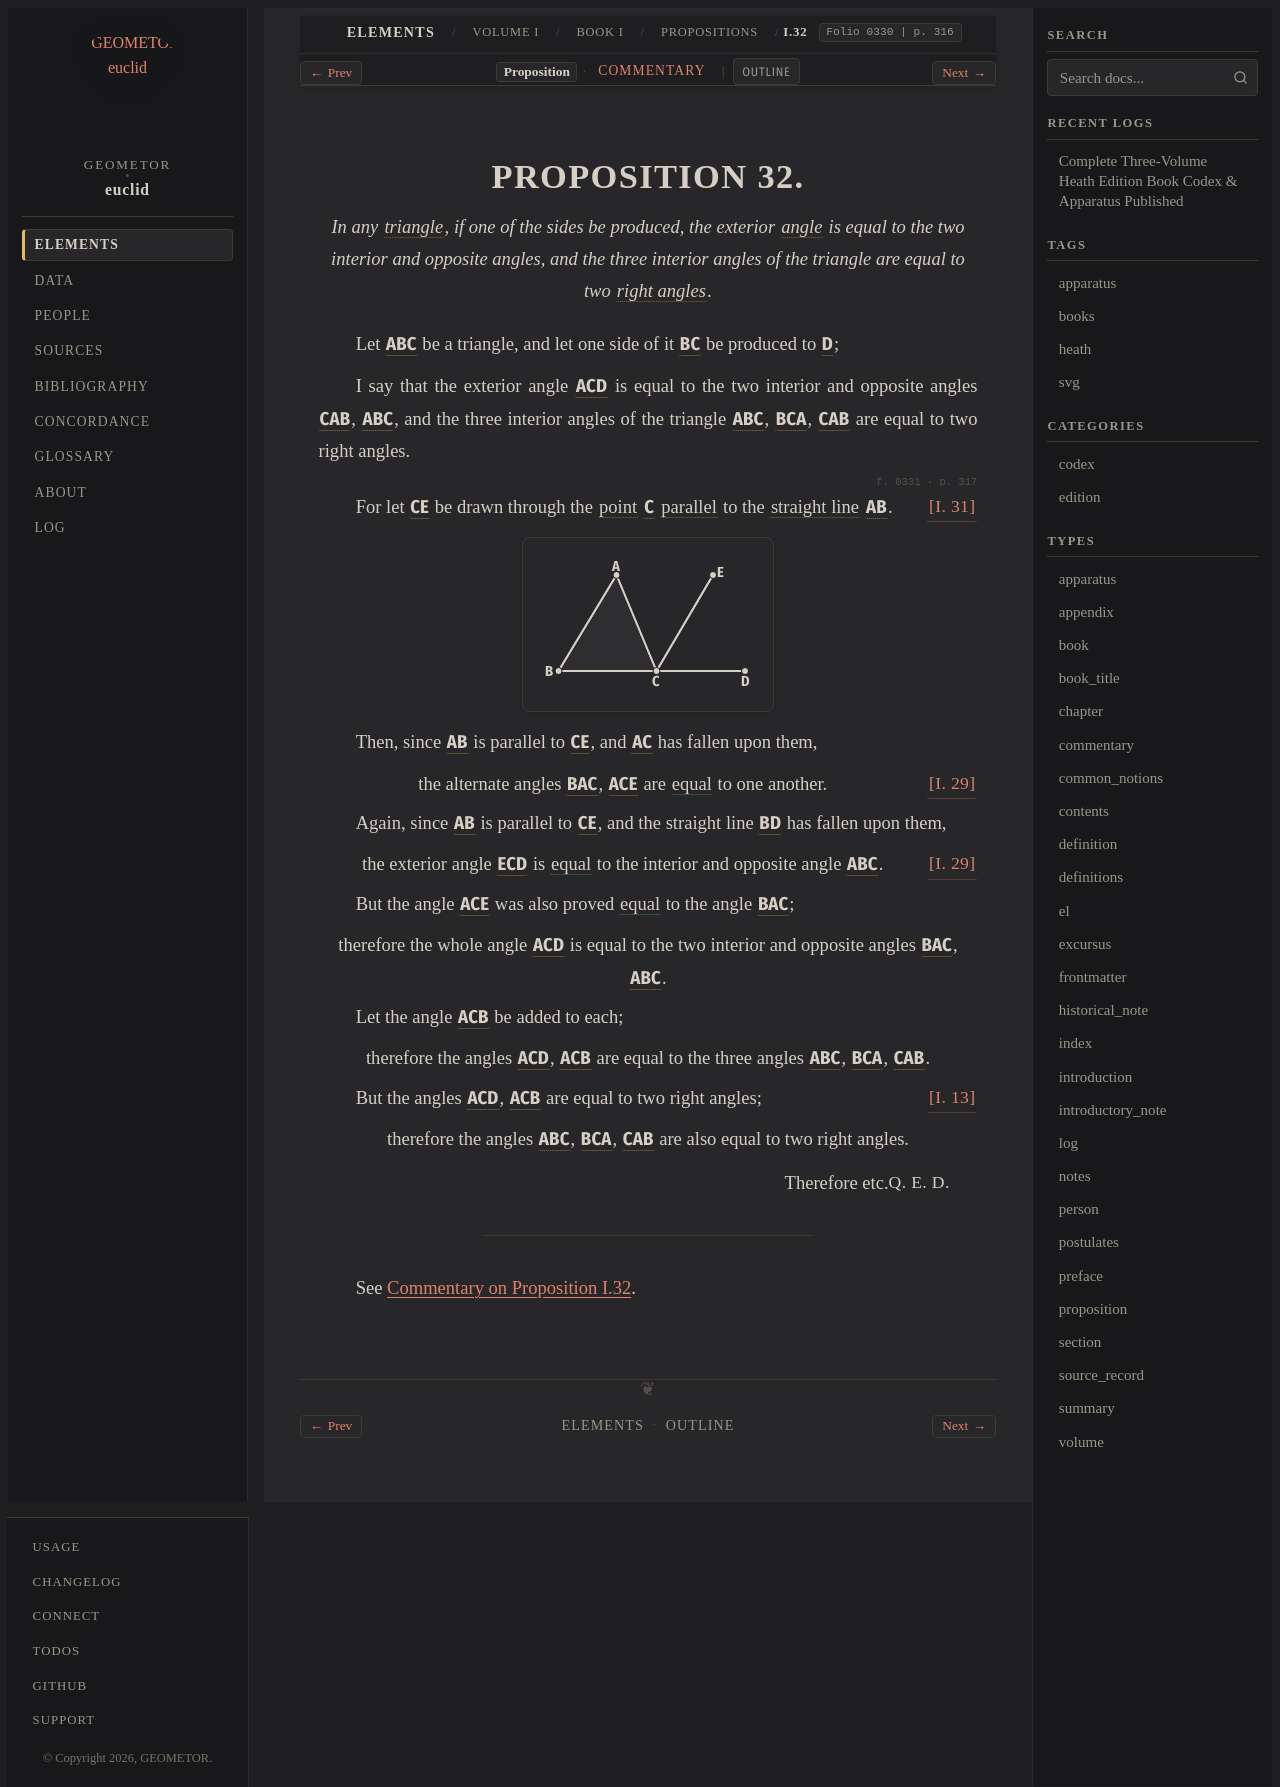

repository: geometor/euclid · page: heath/volume_I/book_i/propositions/32/index.html · generator: sphinx

:canonical_id: I.32
:volume: I
:book: I
:proposition: 32
:type: proposition
:title: Proposition I.32
:folios: 0330, 0331
:folio: 0330
:page: 316
:pages: 316, 317
:dependencies: I.def.1, I.def.4, I.def.8, I.def.10, I.def.19, I.def.23, I.13, I.29, I.31

.. _I.32:

.. folio:: 0330
   :page: 316

PROPOSITION 32.
===============

.. enunciation::

   In any :term:`triangle <trilateral>`, if one of the sides be produced, the exterior :term:`angle <plane-angle>` is equal to the two interior and opposite angles, and the three interior angles of the triangle are equal to two :term:`right angles <right-angle>`.

Let :g:`ABC <0331.g1:< A B C >>` be a triangle, and let one side of it :g:`BC <0331.g1:[ B D ]>` be produced to :g:`D <0331.g1:D>`;

I say that the exterior angle :g:`ACD <0331.g1:< A C D )>` is equal to the two interior and opposite angles :g:`CAB <0331.g1:< C A B )>`, :g:`ABC <0331.g1:< A B C )>`, and the three interior angles of the triangle :g:`ABC <0331.g1:< A B C )>`, :g:`BCA <0331.g1:< B C A )>`, :g:`CAB <0331.g1:< C A B )>` are equal to two right angles.

.. folio:: 0331
   :page: 317

For let :g:`CE <0331.g1:/ C E />` be drawn through the :term:`point <point>` :g:`C <0331.g1:C>` :term:`parallel <parallel-straight-lines>` to the :term:`straight line <straight-line>` :g:`AB <0331.g1:/ A B />`. :just:`[I. 31] <I.31>`

.. picture:: 0331.g1.svg
   :alt: Folio 0331 Figure 1 - Proposition 32

Then, since :g:`AB <0331.g1:/ A B />` is parallel to :g:`CE <0331.g1:/ C E />`, and :g:`AC <0331.g1:/ A C />` has fallen upon them,

.. assertion:: [I. 29] <I.29>

   the alternate angles :g:`BAC <0331.g1:< B A C )>`, :g:`ACE <0331.g1:< A C E )>` are :eq:`equal <0331.g1:< B A C ) = 0331.g1:< A C E )>` to one another.

Again, since :g:`AB <0331.g1:/ A B />` is parallel to :g:`CE <0331.g1:/ C E />`, and the straight line :g:`BD <0331.g1:/ B D />` has fallen upon them,

.. assertion:: [I. 29] <I.29>

   the exterior angle :g:`ECD <0331.g1:< E C D )>` is :eq:`equal <0331.g1:< E C D ) = 0331.g1:< A B C )>` to the interior and opposite angle :g:`ABC <0331.g1:< A B C )>`.

But the angle :g:`ACE <0331.g1:< A C E )>` was also proved :eq:`equal <0331.g1:< A C E ) = 0331.g1:< B A C )>` to the angle :g:`BAC <0331.g1:< B A C )>`;

.. assertion::

   therefore the whole angle :g:`ACD <0331.g1:< A C D )>` is equal to the two interior and opposite angles :g:`BAC <0331.g1:< B A C )>`, :g:`ABC <0331.g1:< A B C )>`.

Let the angle :g:`ACB <0331.g1:< A C B )>` be added to each;

.. assertion::

   therefore the angles :g:`ACD <0331.g1:< A C D )>`, :g:`ACB <0331.g1:< A C B )>` are equal to the three angles :g:`ABC <0331.g1:< A B C )>`, :g:`BCA <0331.g1:< B C A )>`, :g:`CAB <0331.g1:< C A B )>`.

But the angles :g:`ACD <0331.g1:< A C D )>`, :g:`ACB <0331.g1:< A C B )>` are equal to two right angles; :just:`[I. 13] <I.13>`

.. assertion::

   therefore the angles :g:`ABC <0331.g1:< A B C )>`, :g:`BCA <0331.g1:< B C A )>`, :g:`CAB <0331.g1:< C A B )>` are also equal to two right angles.

.. qed::

   Therefore etc. :just:`Q. E. D.`

----

See :ref:`Commentary on Proposition I.32 <I.32.commentary>`.

.. toctree::
   :hidden:

   commentary
